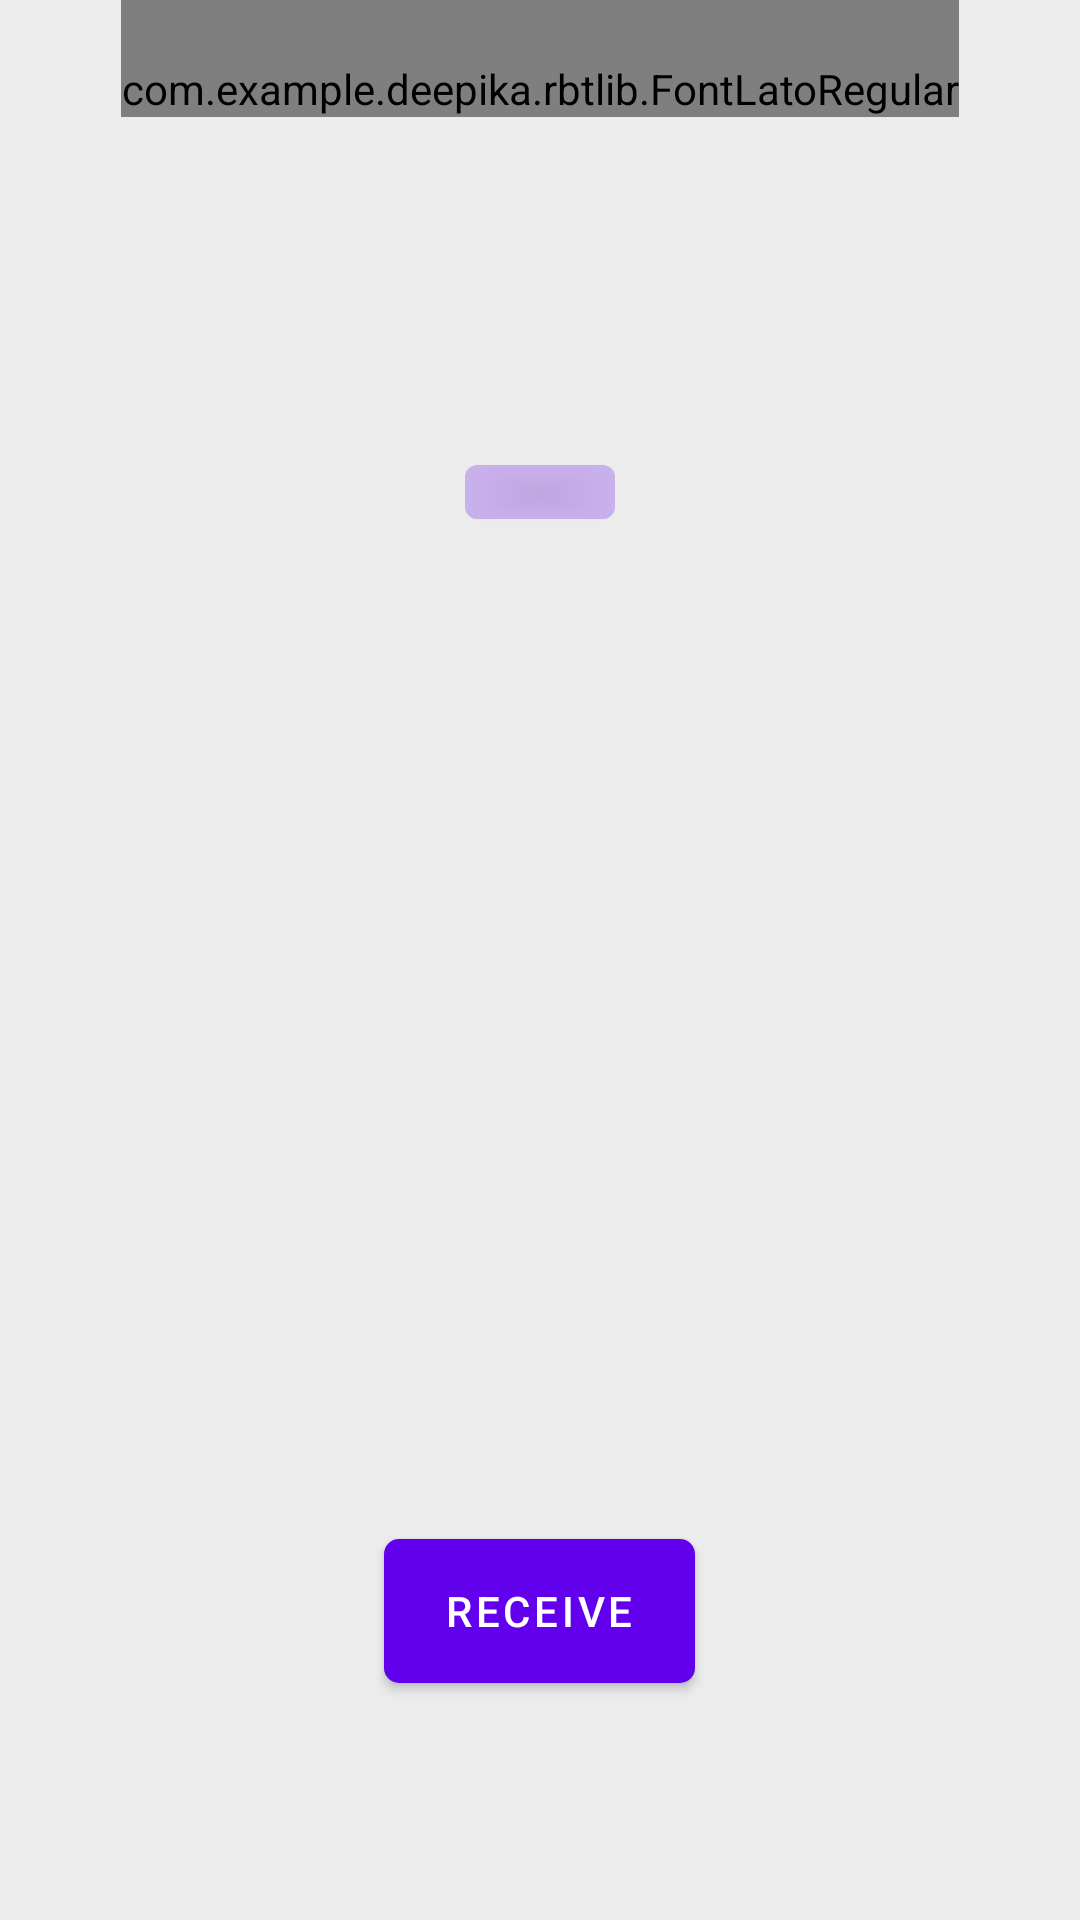

Reconstruct the res/layout file that produces this screen, plus the resources it refers to.
<!-- AndroidManifest.xml: fallback theme Theme.MaterialComponents.DayNight.NoActionBar -->
<!-- res/layout/activity_receive.xml -->
<?xml version="1.0" encoding="utf-8"?>
<RelativeLayout xmlns:android="http://schemas.android.com/apk/res/android"
    android:layout_width="fill_parent"
    android:layout_height="fill_parent"
    android:background="#ececec"
    android:orientation="vertical">
    
    <FrameLayout
        android:layout_width="250dp"
        android:layout_height="200dp"
        android:paddingTop="20dp"
        android:id="@+id/frameLayout3"
        android:layout_below="@+id/textView8"
        android:layout_centerHorizontal="true"
        android:layout_marginTop="15dp">
        <ImageView
            android:id="@+id/imgPreview"
            android:visibility="gone"
            android:layout_width="fill_parent"
            android:layout_height="200dp"
            android:layout_marginTop="15dp"
            android:adjustViewBounds="true"
            android:scaleType="centerInside"/>


        <Button
            android:id="@+id/btnrot"
            android:layout_width="50dp"
            android:layout_height="30dp"
            android:layout_gravity="center"
            android:alpha="0.25"
            />

    </FrameLayout>

    <RelativeLayout
        android:layout_width="match_parent"
        android:layout_height="10dp"
        android:id="@+id/relativeLayout"
        android:layout_above="@+id/btnReceive"
        android:layout_alignParentLeft="true"
        android:layout_alignParentStart="true"
        android:layout_marginBottom="46dp">


    <ProgressBar
        android:id="@+id/progressBar"
        style="?android:attr/progressBarStyleHorizontal"
        android:layout_width="fill_parent"
        android:layout_height="20dp"
        android:layout_marginBottom="35dp"
        android:visibility="gone"/>
    </RelativeLayout>

    <Button
        android:id="@+id/btnReceive"
        android:layout_width="wrap_content"
        android:layout_height="wrap_content"
        android:layout_gravity="center_horizontal"
        android:background="@drawable/mybutton"
        android:paddingLeft="20dp"
        android:paddingRight="20dp"
        android:text="RECEIVE"
        android:textColor="@color/white"
        android:layout_marginBottom="79dp"
        android:layout_alignParentBottom="true"
        android:layout_centerHorizontal="true" />

    <com.example.deepika.rbtlib.FontLatoRegular
        android:layout_width="wrap_content"
        android:layout_height="wrap_content"
        android:textAppearance="?android:attr/textAppearanceMedium"
        android:text="BOOK CHECK-IN"
        android:textColor="#424242"
        android:paddingTop="20dp"
        android:id="@+id/textView8"
        android:layout_below="@+id/toolin"
        android:layout_centerHorizontal="true" />

    <TextView
        android:id="@+id/txtPercentage"
        android:layout_width="wrap_content"
        android:layout_height="wrap_content"
        android:layout_gravity="center_horizontal"
        android:textColor="@color/txt_font"
        android:textSize="25dp"
        android:layout_alignTop="@+id/relativeLayout"
        android:layout_alignParentLeft="true"
        android:layout_alignParentStart="true" />


    

</RelativeLayout>
<!-- res/layout/toolin.xml (included above) -->
<?xml version="1.0" encoding="utf-8"?>
<android.support.v7.widget.Toolbar
    xmlns:app="http://schemas.android.com/apk/res-auto"
    xmlns:android="http://schemas.android.com/apk/res/android"
    android:id="@+id/toolin"
    android:layout_width="fill_parent"
    android:layout_height="?attr/actionBarSize"
    app:navigationIcon="?attr/homeAsUpIndicator"
    android:background="#212121">
</android.support.v7.widget.Toolbar>
<!-- resources referenced by this layout -->
<resources>
  <color name="txt_font">#4e5572</color>
  <color name="white">#ffffff</color>
  <!-- drawable mybutton (drawable) -->
  <?xml version="1.0" encoding="utf-8"?>
  <shape xmlns:android="http://schemas.android.com/apk/res/android"
      android:shape="rectangle" android:padding="10dp">
      
      <solid android:color="@color/btn_bg"/>
      <corners android:radius="5dp"/>
  </shape>
  <color name="btn_bg">#d42b2b </color>
</resources>
